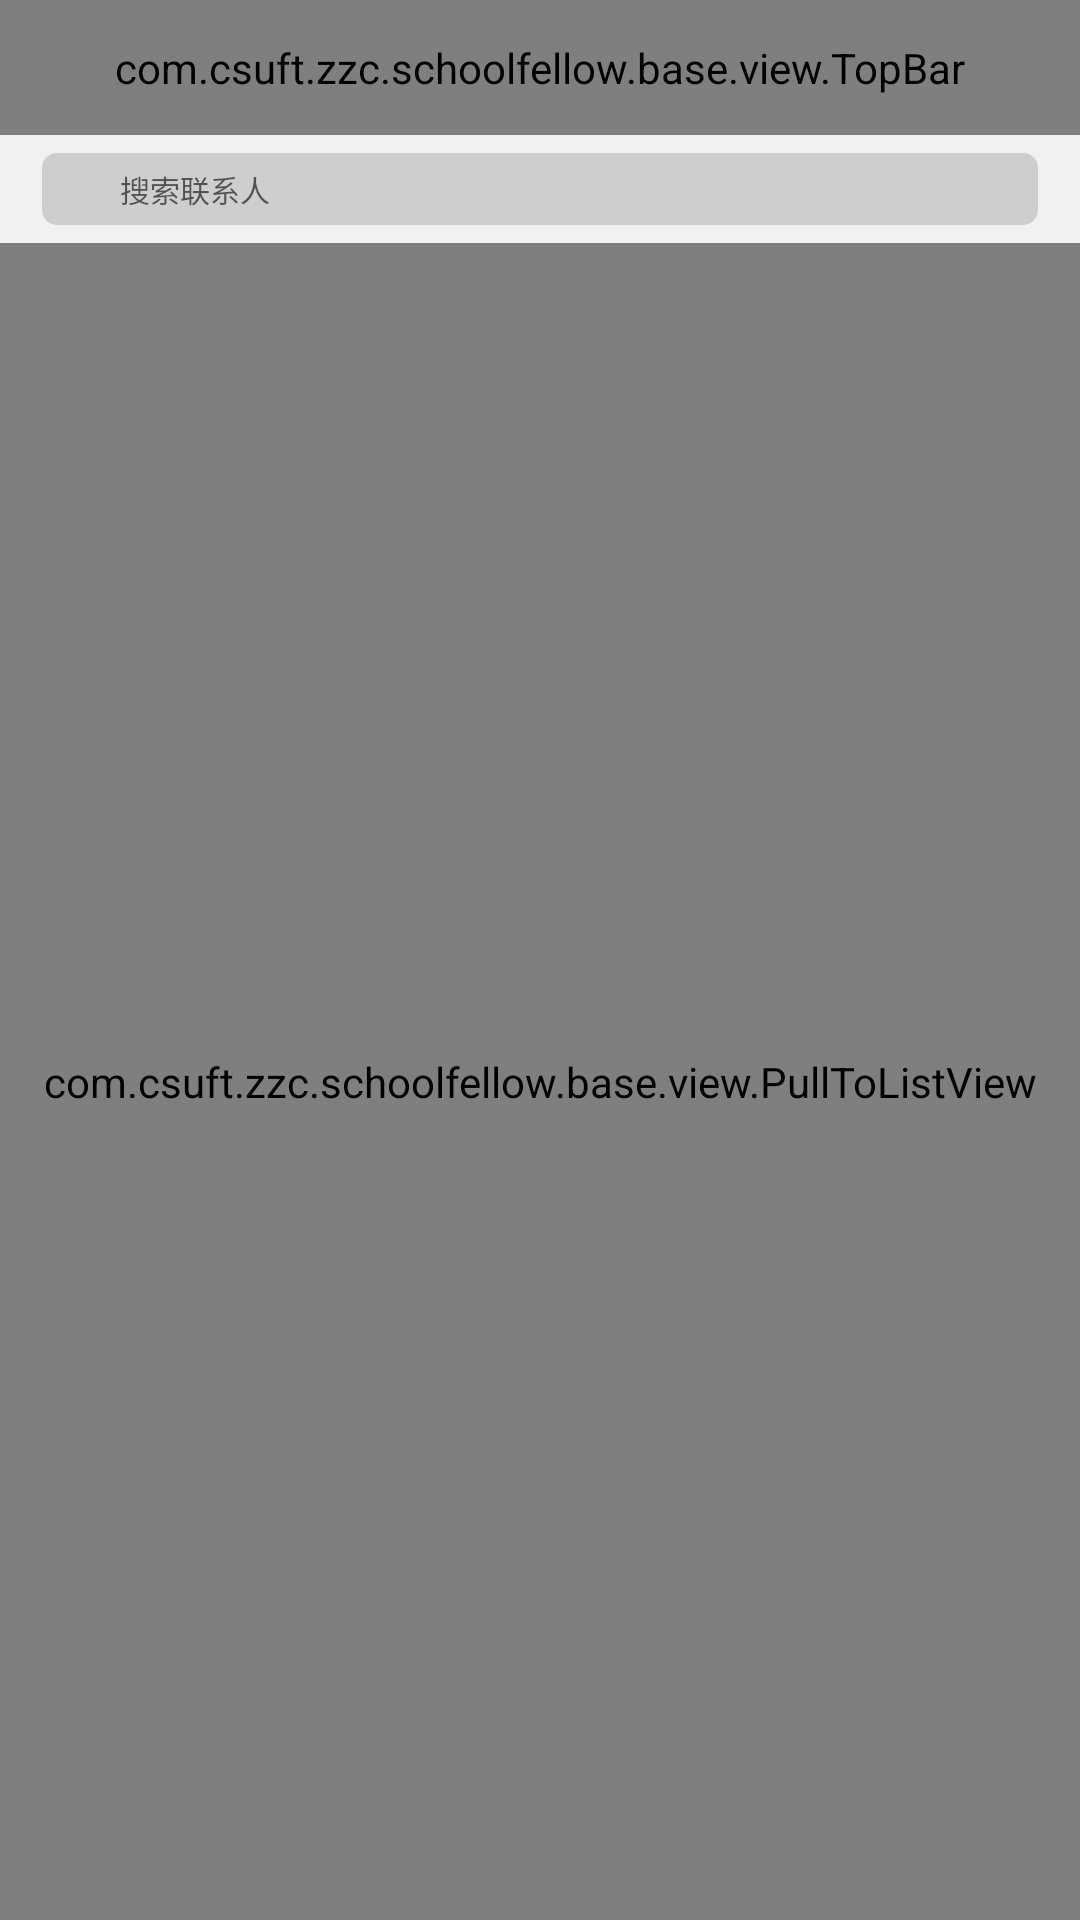

Produce the Android XML layout that renders to this screen, including the resource entries it uses.
<!-- AndroidManifest.xml: application theme AppTheme -->
<!-- res/layout/chat_fra.xml -->
<?xml version="1.0" encoding="utf-8"?>
<LinearLayout xmlns:android="http://schemas.android.com/apk/res/android"
              android:layout_width="match_parent"
              android:layout_height="match_parent"
              android:background="@color/white"
              android:orientation="vertical">

    <com.csuft.zzc.schoolfellow.base.view.TopBar
        android:layout_width="match_parent"
        android:layout_height="45dp"
        android:background="@color/white"
        android:paddingLeft="2dp"
        android:paddingRight="2dp"
        >

        <Button
            android:id="@+id/contact_btn"
            android:layout_width="wrap_content"
            android:layout_height="match_parent"
            android:background="@android:color/transparent"
            android:text="联系人"/>

        <TextView
            android:layout_width="wrap_content"
            android:layout_height="match_parent"
            android:gravity="center"
            android:text="聊聊聊"
            android:textColor="@android:color/black"
            android:textSize="20sp"
            />

        <ImageView
            android:id="@+id/add_friend"
            android:layout_width="34dp"
            android:paddingLeft="6dp"
            android:paddingRight="6dp"
            android:layout_height="match_parent"
            android:src="@mipmap/icon_add_friends"/>
    </com.csuft.zzc.schoolfellow.base.view.TopBar>


    <include layout="@layout/search_view"/>

    <com.csuft.zzc.schoolfellow.base.view.PullToListView
        android:id="@+id/pullToRefresh"
        android:layout_width="match_parent"
        android:layout_height="match_parent"
        />
</LinearLayout>
<!-- res/layout/search_view.xml (included above) -->
<?xml version="1.0" encoding="utf-8"?>
<LinearLayout xmlns:android="http://schemas.android.com/apk/res/android"
              android:orientation="vertical"
              android:layout_width="match_parent"
              android:layout_height="36dp"
              android:background="#f1f1f1"
              android:paddingBottom="6dp"
              android:paddingLeft="14dp"
              android:paddingRight="14dp"
              android:paddingTop="6dp">
    <LinearLayout

        android:layout_width="match_parent"
        android:layout_height="match_parent"
        android:background="@drawable/corner_gray_bg"
        android:orientation="horizontal"
        >

        <ImageView
            android:layout_width="18dp"
            android:layout_height="18dp"
            android:layout_gravity="center_vertical"
            android:layout_marginLeft="4dp"
            android:layout_marginRight="4dp"
            android:src="@mipmap/userinfo_tabicon_search"/>

        <EditText

            android:id="@+id/search_edit"
            android:layout_width="0dp"
            android:layout_height="wrap_content"
            android:layout_gravity="center_vertical"
            android:layout_weight="1"
            android:background="@android:color/transparent"
            android:gravity="center_vertical"
            android:hint="搜索联系人"
            android:paddingBottom="1dp"
            android:paddingTop="1dp"
            android:textSize="10sp"/>
    </LinearLayout>
</LinearLayout>
<!-- resources referenced by this layout -->
<resources>
  <color name="white">#FFFFFF</color>
  <!-- drawable corner_gray_bg (drawable) -->
  <?xml version="1.0" encoding="utf-8"?>
  <shape xmlns:android="http://schemas.android.com/apk/res/android">
      <solid android:color="#cecece"/>
      <corners android:radius="5dp"/>
  </shape>
  <style name="AppTheme" parent="Theme.AppCompat.Light.DarkActionBar">
          
          <item name="colorPrimary">@color/colorPrimary</item>
          <item name="colorPrimaryDark">@color/colorPrimaryDark</item>
          <item name="colorAccent">@color/colorAccent</item>
      </style>
  <color name="colorPrimary">#3F51B5</color>
  <color name="colorPrimaryDark">#303F9F</color>
  <color name="colorAccent">#FF4081</color>
</resources>
